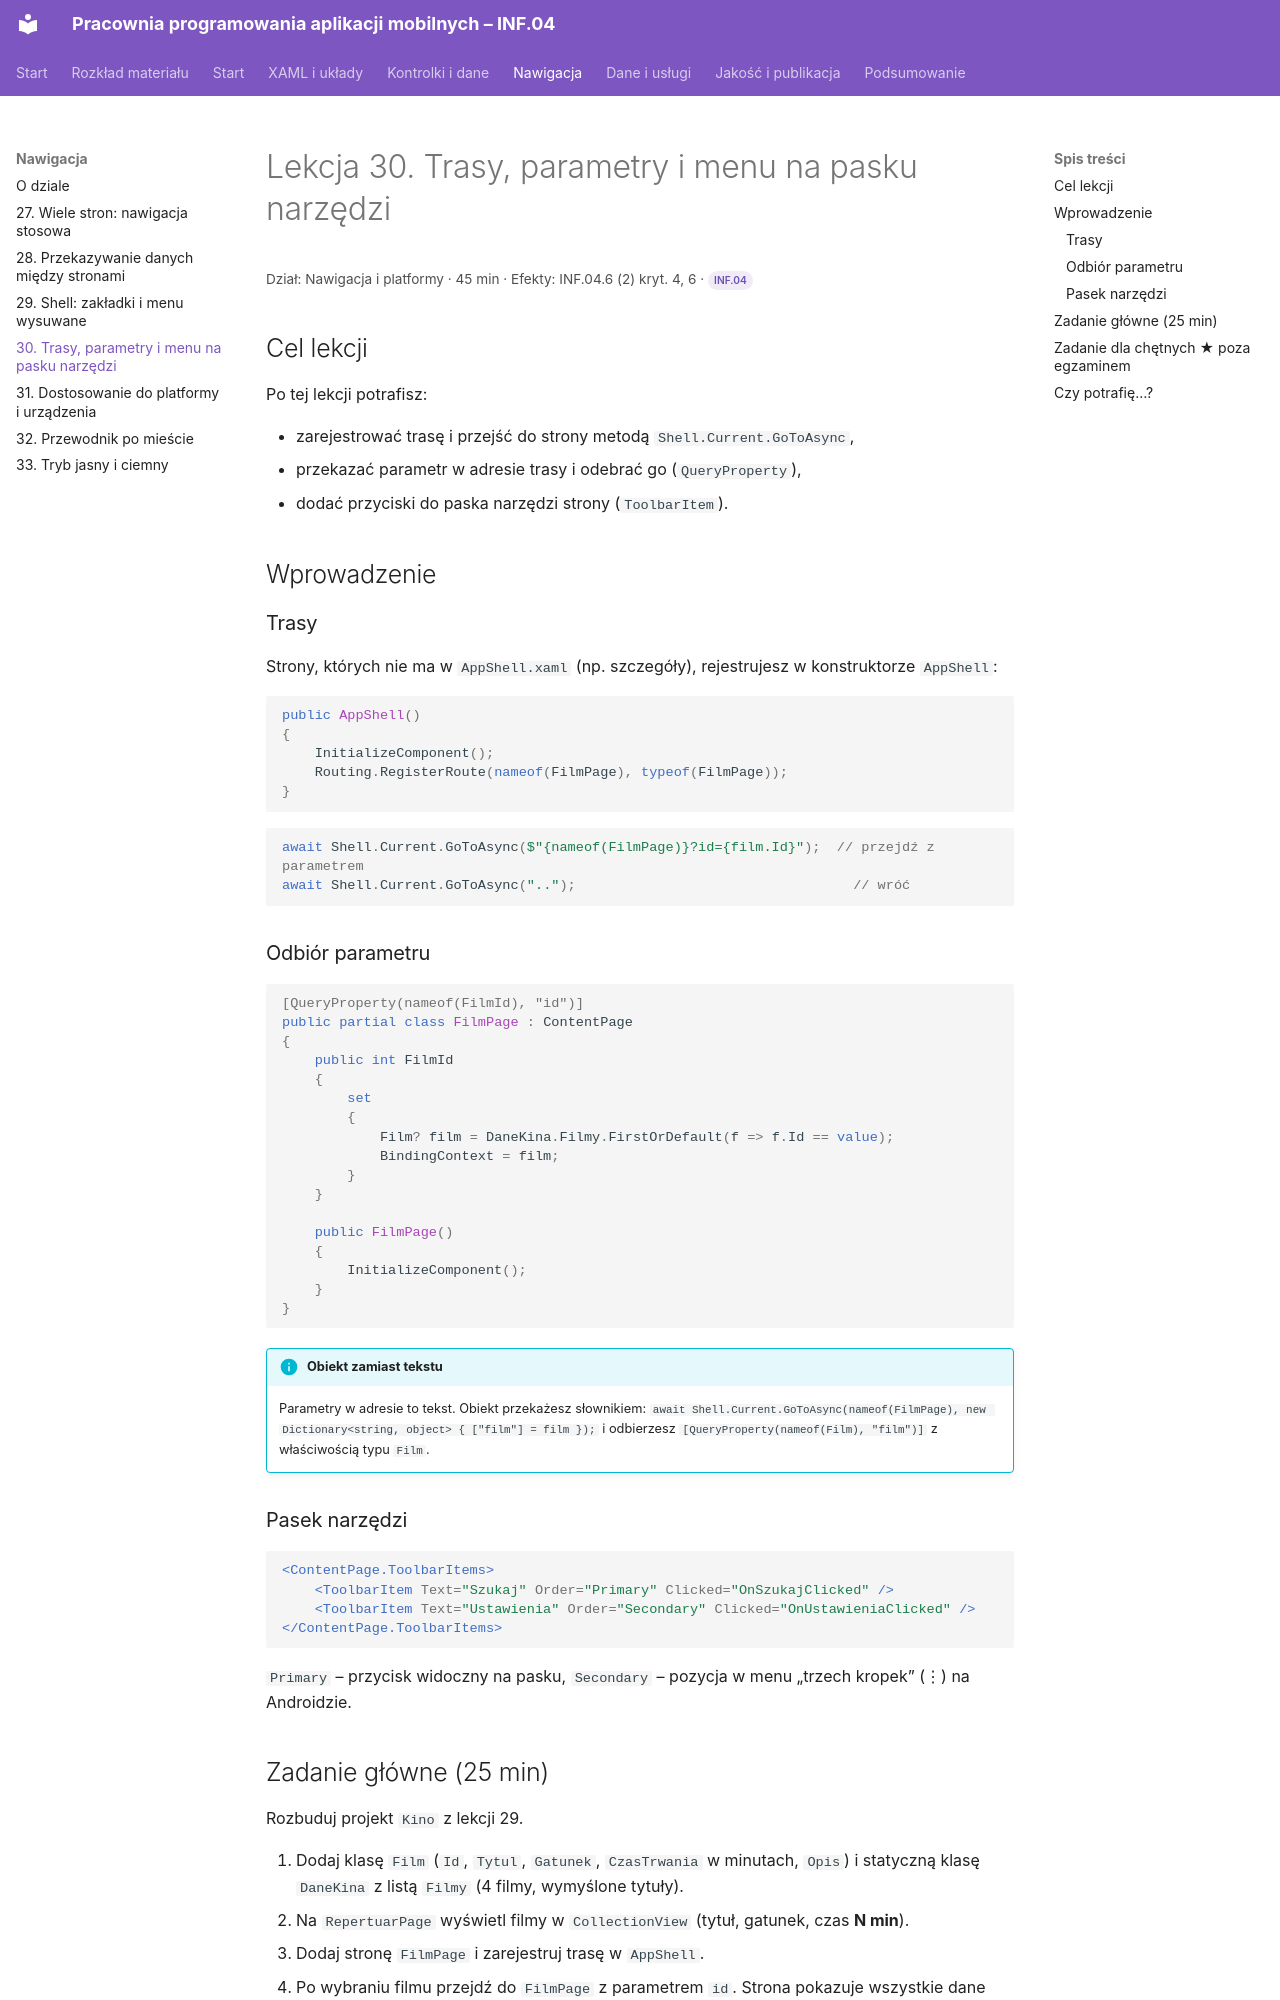

repository: belferIT/pracownia-programowania-aplikacji-mobilnych · page: nawigacja/lekcja-30/index.html · generator: mkdocs

# Lekcja 30. Trasy, parametry i menu na pasku narzędzi

<p class="lekcja-meta">Dział: Nawigacja i platformy · 45 min · Efekty: INF.04.6 (2) kryt. 4, 6 · <span class="zakres zakres-p">INF.04</span></p>

## Cel lekcji

Po tej lekcji potrafisz:

- zarejestrować trasę i przejść do strony metodą `Shell.Current.GoToAsync`,
- przekazać parametr w adresie trasy i odebrać go (`QueryProperty`),
- dodać przyciski do paska narzędzi strony (`ToolbarItem`).

## Wprowadzenie

### Trasy

Strony, których nie ma w `AppShell.xaml` (np. szczegóły), rejestrujesz w konstruktorze `AppShell`:

```csharp
public AppShell()
{
    InitializeComponent();
    Routing.RegisterRoute(nameof(FilmPage), typeof(FilmPage));
}
```

```csharp
await Shell.Current.GoToAsync($"{nameof(FilmPage)}?id={film.Id}");  // przejdź z parametrem
await Shell.Current.GoToAsync("..");                                  // wróć
```

### Odbiór parametru

```csharp
[QueryProperty(nameof(FilmId), "id")]
public partial class FilmPage : ContentPage
{
    public int FilmId
    {
        set
        {
            Film? film = DaneKina.Filmy.FirstOrDefault(f => f.Id == value);
            BindingContext = film;
        }
    }

    public FilmPage()
    {
        InitializeComponent();
    }
}
```

!!! info "Obiekt zamiast tekstu"
    Parametry w adresie to tekst. Obiekt przekażesz słownikiem: `await Shell.Current.GoToAsync(nameof(FilmPage), new Dictionary<string, object> { ["film"] = film });` i odbierzesz `[QueryProperty(nameof(Film), "film")]` z właściwością typu `Film`.

### Pasek narzędzi

```xml
<ContentPage.ToolbarItems>
    <ToolbarItem Text="Szukaj" Order="Primary" Clicked="OnSzukajClicked" />
    <ToolbarItem Text="Ustawienia" Order="Secondary" Clicked="OnUstawieniaClicked" />
</ContentPage.ToolbarItems>
```

`Primary` – przycisk widoczny na pasku, `Secondary` – pozycja w menu „trzech kropek” (⋮) na Androidzie.
